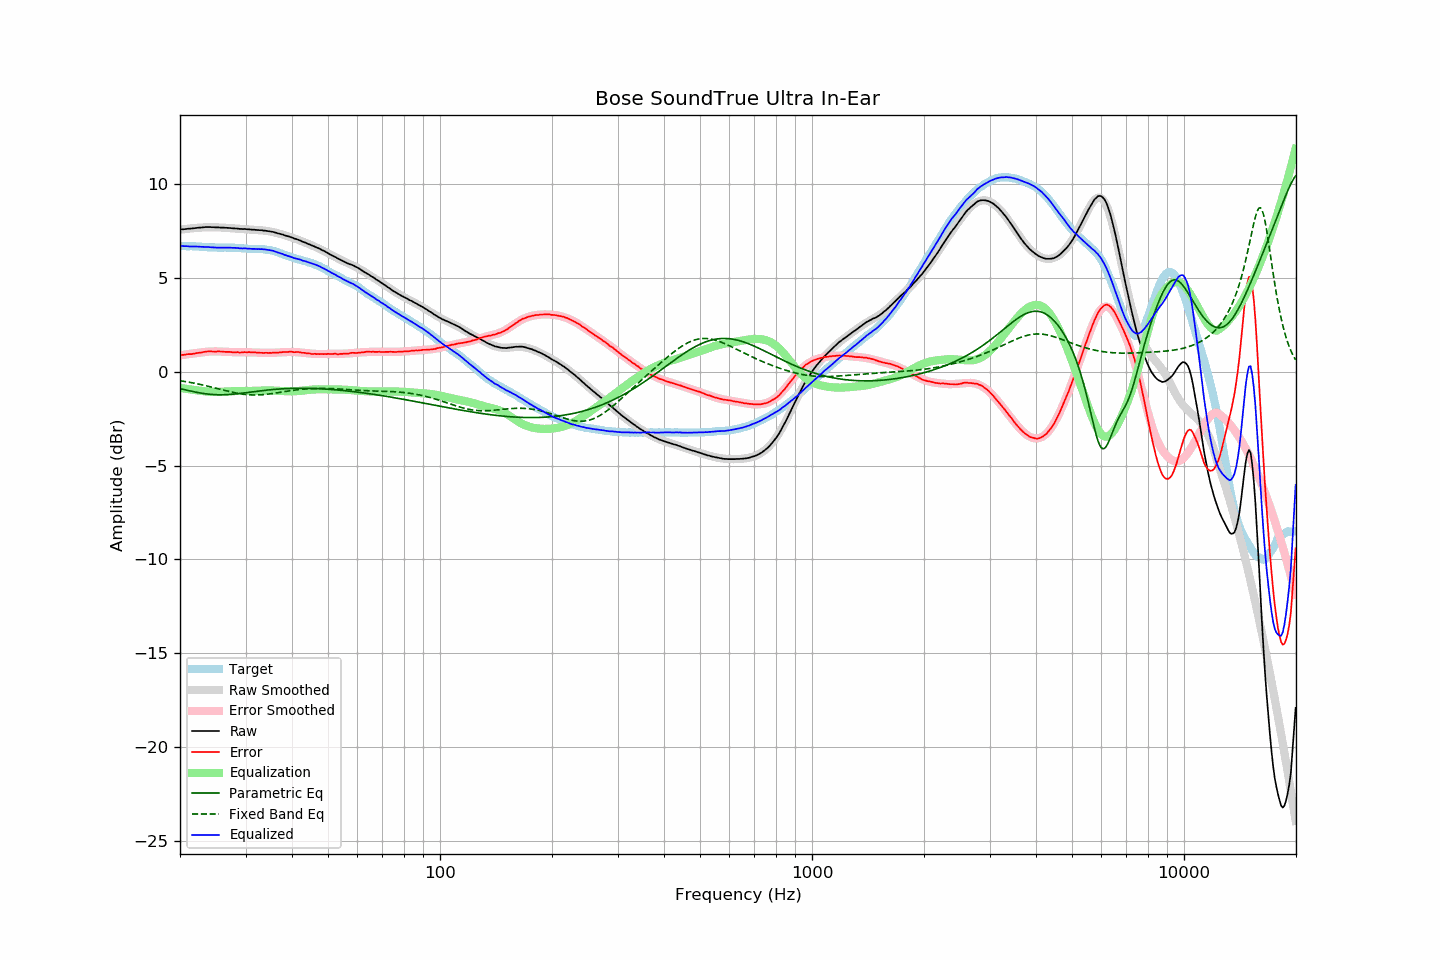

Data behind this chart, as committed beside it:
frequency, raw, error, smoothed, error_smoothed, equalization, parametric_eq, fixed_band_eq, equalized_raw, equalized_smoothed, target
20.00, 7.57, 0.88, 7.56, 0.87, -0.87, -0.90, -0.48, 6.70, 6.69, 6.69
20.20, 7.58, 0.89, 7.57, 0.88, -0.88, -0.92, -0.49, 6.70, 6.69, 6.69
20.40, 7.58, 0.89, 7.58, 0.89, -0.89, -0.94, -0.51, 6.69, 6.69, 6.69
20.61, 7.59, 0.90, 7.59, 0.91, -0.91, -0.96, -0.52, 6.68, 6.69, 6.69
20.81, 7.60, 0.92, 7.60, 0.92, -0.92, -0.98, -0.54, 6.68, 6.68, 6.68
21.02, 7.61, 0.93, 7.61, 0.93, -0.93, -1.00, -0.55, 6.68, 6.68, 6.68
21.23, 7.61, 0.93, 7.62, 0.94, -0.94, -1.02, -0.57, 6.67, 6.68, 6.68
21.44, 7.62, 0.93, 7.63, 0.96, -0.96, -1.04, -0.58, 6.67, 6.68, 6.69
21.66, 7.63, 0.95, 7.64, 0.97, -0.97, -1.06, -0.60, 6.66, 6.67, 6.68
21.87, 7.64, 0.96, 7.65, 0.98, -0.98, -1.08, -0.62, 6.66, 6.67, 6.68
22.09, 7.65, 0.98, 7.65, 0.99, -0.99, -1.09, -0.63, 6.66, 6.67, 6.67
22.31, 7.66, 0.99, 7.66, 1.00, -1.00, -1.11, -0.65, 6.66, 6.66, 6.67
22.54, 7.67, 1.01, 7.67, 1.01, -1.01, -1.13, -0.67, 6.66, 6.66, 6.66
22.76, 7.67, 1.01, 7.68, 1.02, -1.02, -1.14, -0.69, 6.65, 6.65, 6.66
22.99, 7.68, 1.03, 7.68, 1.03, -1.03, -1.16, -0.71, 6.65, 6.65, 6.65
23.22, 7.69, 1.05, 7.69, 1.04, -1.04, -1.17, -0.73, 6.65, 6.64, 6.64
23.45, 7.70, 1.06, 7.69, 1.05, -1.05, -1.18, -0.75, 6.65, 6.64, 6.64
23.69, 7.70, 1.07, 7.69, 1.06, -1.06, -1.19, -0.77, 6.64, 6.63, 6.63
23.92, 7.70, 1.08, 7.69, 1.07, -1.07, -1.20, -0.79, 6.63, 6.63, 6.62
24.16, 7.70, 1.08, 7.70, 1.07, -1.07, -1.21, -0.81, 6.63, 6.62, 6.62
24.40, 7.69, 1.07, 7.69, 1.08, -1.08, -1.22, -0.83, 6.61, 6.62, 6.62
24.65, 7.69, 1.07, 7.69, 1.08, -1.08, -1.22, -0.85, 6.61, 6.61, 6.62
24.89, 7.68, 1.06, 7.69, 1.08, -1.08, -1.23, -0.87, 6.60, 6.61, 6.62
25.14, 7.68, 1.07, 7.69, 1.08, -1.08, -1.23, -0.89, 6.60, 6.61, 6.61
25.39, 7.68, 1.08, 7.68, 1.08, -1.08, -1.23, -0.92, 6.61, 6.61, 6.60
25.65, 7.67, 1.07, 7.68, 1.07, -1.07, -1.23, -0.94, 6.60, 6.61, 6.60
25.91, 7.67, 1.07, 7.67, 1.07, -1.07, -1.23, -0.96, 6.60, 6.61, 6.60
26.16, 7.67, 1.06, 7.67, 1.06, -1.06, -1.23, -0.98, 6.61, 6.60, 6.61
26.43, 7.66, 1.05, 7.66, 1.06, -1.06, -1.23, -1.00, 6.60, 6.60, 6.61
26.69, 7.66, 1.05, 7.66, 1.05, -1.05, -1.22, -1.02, 6.61, 6.60, 6.61
26.96, 7.65, 1.05, 7.65, 1.05, -1.05, -1.22, -1.05, 6.60, 6.60, 6.60
27.23, 7.65, 1.05, 7.65, 1.05, -1.05, -1.21, -1.07, 6.61, 6.60, 6.60
27.50, 7.64, 1.04, 7.64, 1.04, -1.04, -1.21, -1.08, 6.60, 6.60, 6.60
27.77, 7.63, 1.02, 7.64, 1.04, -1.04, -1.20, -1.10, 6.59, 6.60, 6.61
28.05, 7.63, 1.03, 7.63, 1.04, -1.04, -1.19, -1.12, 6.60, 6.59, 6.60
28.33, 7.62, 1.03, 7.62, 1.03, -1.03, -1.18, -1.14, 6.59, 6.59, 6.59
28.62, 7.62, 1.04, 7.62, 1.03, -1.03, -1.17, -1.16, 6.59, 6.58, 6.58
28.90, 7.60, 1.01, 7.61, 1.03, -1.03, -1.16, -1.17, 6.57, 6.58, 6.59
29.19, 7.60, 1.02, 7.61, 1.03, -1.03, -1.15, -1.18, 6.57, 6.57, 6.58
29.48, 7.59, 1.02, 7.60, 1.03, -1.03, -1.14, -1.20, 6.56, 6.57, 6.57
29.78, 7.60, 1.04, 7.59, 1.03, -1.03, -1.13, -1.21, 6.57, 6.56, 6.56
30.08, 7.59, 1.03, 7.59, 1.03, -1.03, -1.12, -1.22, 6.56, 6.56, 6.56
30.38, 7.58, 1.03, 7.58, 1.03, -1.03, -1.11, -1.23, 6.55, 6.55, 6.55
30.68, 7.58, 1.04, 7.58, 1.03, -1.03, -1.10, -1.23, 6.55, 6.55, 6.54
30.99, 7.57, 1.03, 7.57, 1.03, -1.03, -1.09, -1.24, 6.54, 6.55, 6.54
31.30, 7.56, 1.02, 7.57, 1.02, -1.02, -1.08, -1.24, 6.54, 6.54, 6.54
31.61, 7.56, 1.02, 7.56, 1.02, -1.02, -1.06, -1.24, 6.54, 6.54, 6.54
31.93, 7.55, 1.02, 7.55, 1.02, -1.02, -1.05, -1.24, 6.53, 6.54, 6.53
32.24, 7.54, 1.00, 7.55, 1.02, -1.02, -1.04, -1.24, 6.53, 6.53, 6.54
32.57, 7.54, 1.01, 7.54, 1.01, -1.01, -1.03, -1.24, 6.53, 6.53, 6.53
32.89, 7.53, 1.00, 7.53, 1.01, -1.01, -1.02, -1.23, 6.52, 6.53, 6.53
33.22, 7.53, 1.00, 7.53, 1.00, -1.00, -1.01, -1.23, 6.53, 6.52, 6.53
33.55, 7.51, 0.99, 7.52, 1.00, -1.00, -1.00, -1.22, 6.51, 6.51, 6.52
33.89, 7.51, 1.00, 7.50, 1.00, -1.00, -0.99, -1.21, 6.51, 6.51, 6.51
34.23, 7.49, 1.00, 7.49, 1.00, -1.00, -0.98, -1.20, 6.49, 6.50, 6.49
34.57, 7.48, 0.99, 7.48, 1.00, -1.00, -0.97, -1.19, 6.48, 6.48, 6.49
34.92, 7.47, 1.00, 7.47, 1.00, -1.00, -0.96, -1.18, 6.47, 6.46, 6.47
35.27, 7.45, 0.99, 7.45, 1.00, -1.00, -0.96, -1.17, 6.45, 6.45, 6.46
35.62, 7.44, 1.01, 7.43, 1.01, -1.01, -0.95, -1.16, 6.44, 6.43, 6.43
35.97, 7.41, 1.00, 7.41, 1.01, -1.01, -0.94, -1.15, 6.40, 6.40, 6.41
... 635 more rows
